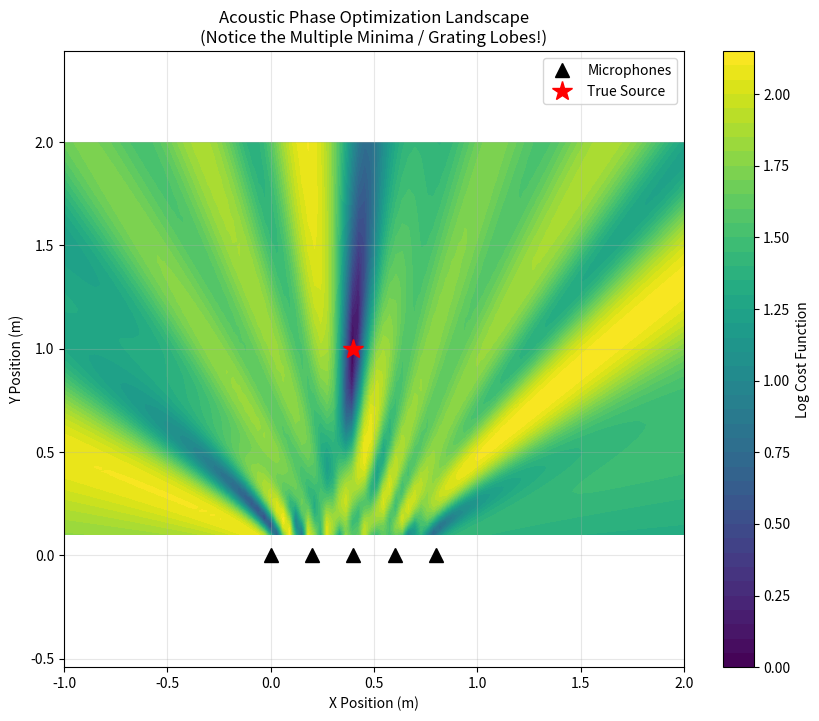

This chart was generated by the following Python code:
import numpy as np
import matplotlib.pyplot as plt


# --- 1. Simulation Setup (The "Real World") ---
def generate_perfect_data():
    # Speed of sound
    c = 343.0

    # Frequency: 2000 Hz (Wavelength = ~17cm)
    f = 2000.0
    wavelength = c / f

    # Microphone Array: 5 mics in a line, spaced 20cm apart
    # NOTE: Spacing (0.2m) > Wavelength (0.17m). This creates SPATIAL ALIASING (Multiple Minima)!
    mics = np.array([
        [0.0, 0.0, 0.0],
        [0.2, 0.0, 0.0],
        [0.4, 0.0, 0.0],
        [0.6, 0.0, 0.0],
        [0.8, 0.0, 0.0]
    ])

    # True Source Location (The "Answer")
    # Placed at x=0.4 (center of array), y=1.0 (1 meter away)
    true_source = np.array([0.4, 1.0, 0.0])

    # Calculate Phase Shifts relative to Mic 0
    dists = np.linalg.norm(mics - true_source, axis=1)
    dist_diffs = dists - dists[0]

    # Theoretical Phase = (2 * pi * dist_diff) / wavelength
    # We add modulo 2pi because in the real world, we only measure 0 to 2pi
    measured_phases = (2 * np.pi * dist_diffs / wavelength) % (2 * np.pi)

    return mics, measured_phases, wavelength, true_source


# --- 2. The Residual Function for Solver ---
def phase_residual(source_pos, mics, measured_phases, wavelength):
    """
    Computes the residual vector for a single frequency sine wave.
    Input:
        source_pos: [x, y] or [x, y, z] optimization variable
        mics: [N, 3] known positions
        measured_phases: [N] known phases (radians)
        wavelength: float
    Returns:
        residual: [2*N] vector (Cos errors and Sin errors)
    """
    # Ensure source_pos is 3D (if solver passes 2D)
    if len(source_pos) == 2:
        s = np.array([source_pos[0], source_pos[1], 0.0])
    else:
        s = source_pos

    # 1. Calculate Model Distance Differences (w.r.t Mic 0)
    dists = np.linalg.norm(mics - s, axis=1)
    dist_diffs = dists - dists[0]

    # 2. Calculate Model Phase (Unwrapped)
    model_phases = 2 * np.pi * dist_diffs / wavelength

    # 3. Calculate Residuals on the Unit Circle
    # We compare the point (cos_meas, sin_meas) vs (cos_model, sin_model)

    # Real part error (Cos difference)
    r_cos = np.cos(measured_phases) - np.cos(model_phases)

    # Imag part error (Sin difference)
    r_sin = np.sin(measured_phases) - np.sin(model_phases)

    # Concatenate to make a vector of size 2N
    return np.concatenate([r_cos, r_sin])


# --- 3. Visualization of the Cost Surface ---
def visualize_landscape():
    mics, measured_phases, wavelength, true_source = generate_perfect_data()

    # Grid search to visualize the "Least Squares" cost surface
    x_range = np.linspace(-1, 2, 100)
    y_range = np.linspace(0.1, 2, 100)  # Keep y positive (in front of array)
    X, Y = np.meshgrid(x_range, y_range)
    Z = np.zeros_like(X)

    print(f"Wavelength: {wavelength:.3f}m")
    print(f"Mic Spacing: {np.linalg.norm(mics[1] - mics[0]):.3f}m")
    print("Generating cost surface...")

    for i in range(X.shape[0]):
        for j in range(X.shape[1]):
            guess = np.array([X[i, j], Y[i, j], 0.0])
            r = phase_residual(guess, mics, measured_phases, wavelength)
            # Cost = 0.5 * sum(r^2)
            Z[i, j] = 0.5 * np.sum(r ** 2)

    plt.figure(figsize=(10, 8))
    # Log scale to see the minima better
    plt.contourf(X, Y, np.log1p(Z), levels=50, cmap='viridis')
    plt.colorbar(label='Log Cost Function')

    # Plot Mics
    plt.plot(mics[:, 0], mics[:, 1], 'k^', markersize=10, label='Microphones')

    # Plot True Source
    plt.plot(true_source[0], true_source[1], 'r*', markersize=15, label='True Source')

    plt.title("Acoustic Phase Optimization Landscape\n(Notice the Multiple Minima / Grating Lobes!)")
    plt.xlabel("X Position (m)")
    plt.ylabel("Y Position (m)")
    plt.legend()
    plt.axis('equal')
    plt.grid(True, alpha=0.3)

    print("Close the plot to finish.")
    plt.show()


if __name__ == "__main__":
    visualize_landscape()